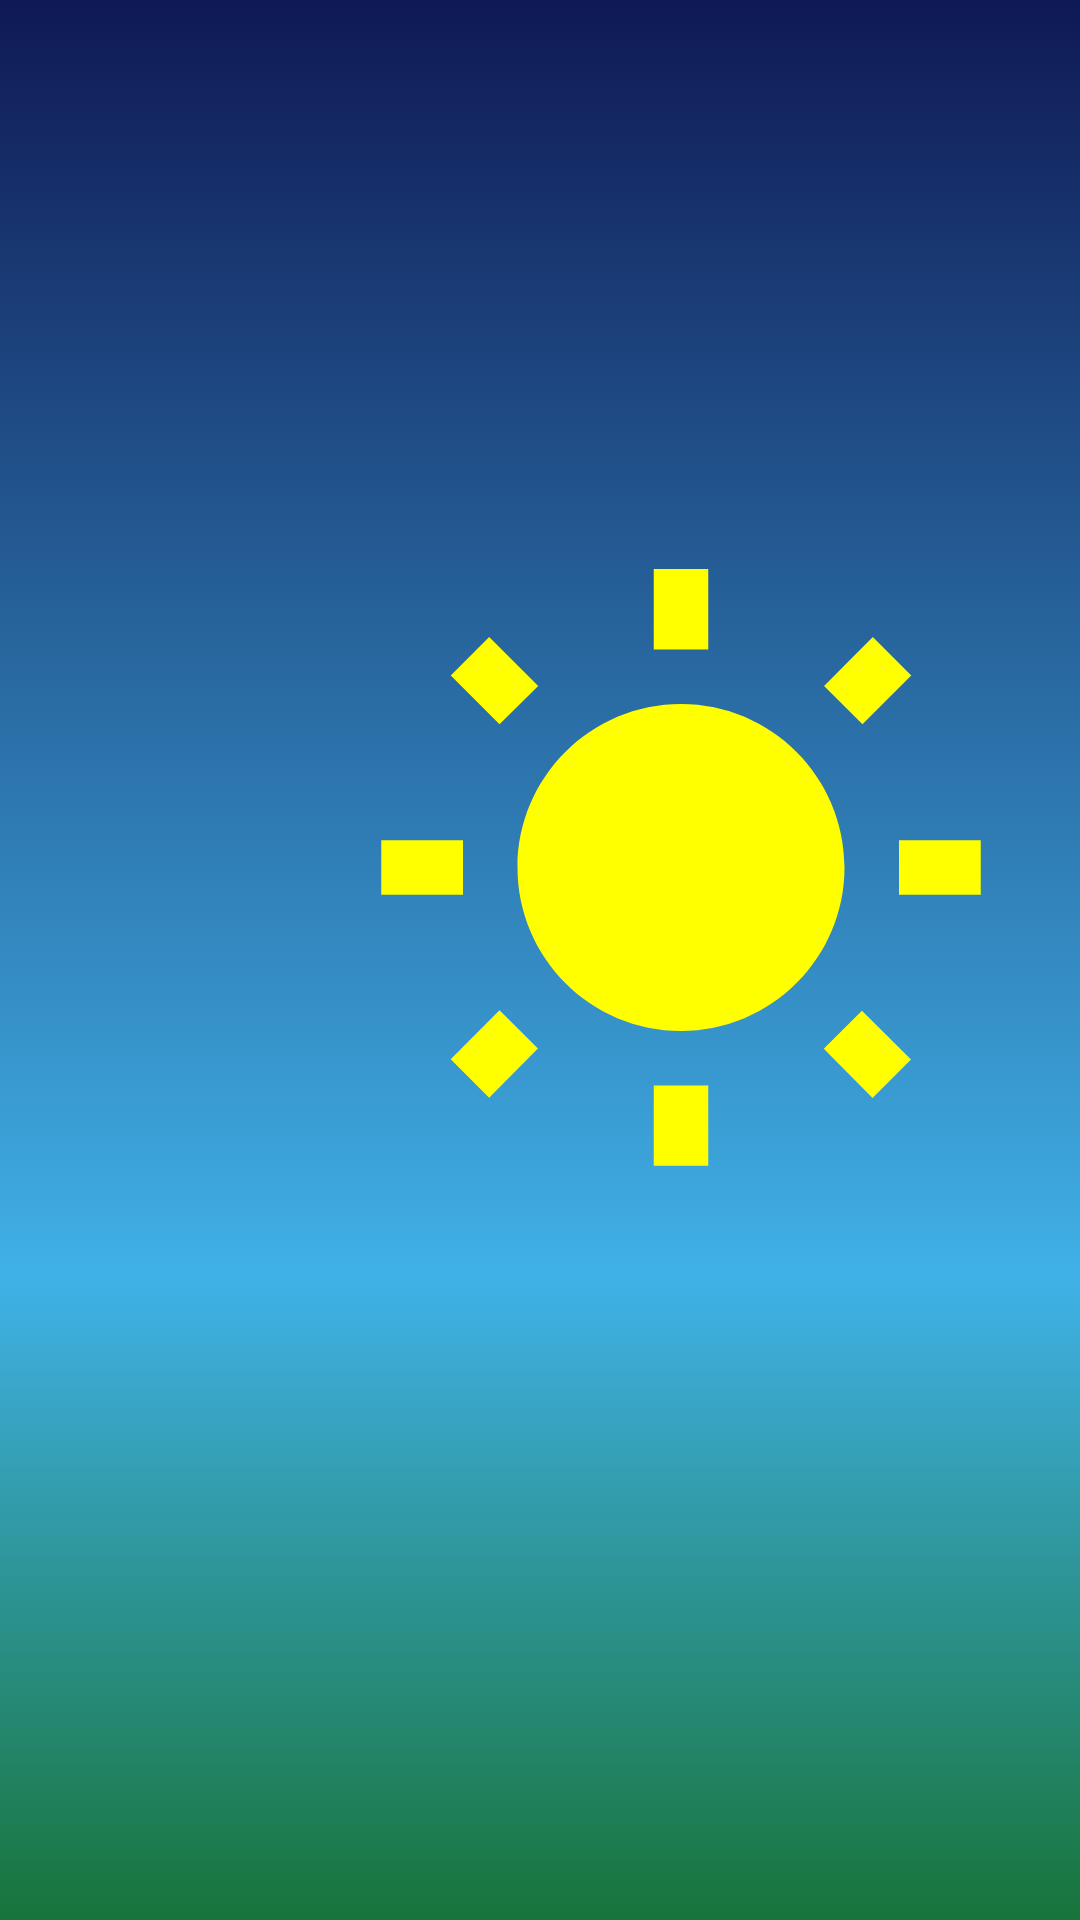

Produce the Android XML layout that renders to this screen, including the resource entries it uses.
<!-- AndroidManifest.xml: application theme AppTheme -->
<!-- res/layout/current_weather.xml -->
<?xml version="1.0" encoding="utf-8"?>
<LinearLayout xmlns:android="http://schemas.android.com/apk/res/android"
              android:id="@+id/ll_current_weather"
              android:layout_width="match_parent"
              android:layout_height="match_parent"
              xmlns:tools="http://schemas.android.com/tools"
              android:orientation="vertical">


    <RelativeLayout
        android:id="@+id/rl_current_weather"
        android:layout_width="match_parent"
        android:layout_height="0dp"
        android:layout_weight="2"
        android:background="@drawable/current_weather_background"
        android:padding="8dp">

        <TextView
            android:id="@+id/tv_city"
            tools:text="London"
            android:layout_width="wrap_content"
            android:layout_height="wrap_content"
            android:padding="8dp"
            android:textColor="@android:color/white"
            android:textSize="25sp"
            android:textStyle="bold"/>

        <TextView
            android:id="@+id/tv_current_date"
            tools:text="Monday, 25/5"
            android:layout_width="wrap_content"
            android:layout_height="wrap_content"
            android:layout_below="@id/tv_city"
            android:padding="8dp"
            android:textColor="@android:color/white"
            android:textSize="20sp"/>

        <TextView
            android:id="@+id/tv_weather_description"
            tools:text="Clear sky"
            android:layout_width="wrap_content"
            android:layout_height="wrap_content"
            android:layout_below="@id/tv_current_date"
            android:padding="8dp"
            android:textColor="@android:color/white"
            android:textSize="13sp"/>

        <TextView
            android:id="@+id/tv_temperature"
            tools:text="20°C"
            android:layout_width="wrap_content"
            android:layout_height="wrap_content"
            android:layout_alignParentRight="true"
            android:layout_alignParentTop="true"
            android:textColor="@android:color/white"
            android:textSize="55sp"
            android:textStyle="bold"/>

        <TextView
            android:id="@+id/tv_pressure"
            tools:text="1000 hPa"
            android:layout_width="wrap_content"
            android:layout_height="wrap_content"
            android:layout_below="@id/tv_weather_description"
            android:layout_marginTop="50dp"
            android:padding="4dp"
            android:textColor="@color/current_details"
            android:textSize="12sp"/>

        <TextView
            android:id="@+id/tv_wind_speed"
            tools:text="2 km/h"
            android:layout_width="wrap_content"
            android:layout_height="wrap_content"
            android:layout_below="@id/tv_pressure"
            android:padding="4dp"
            android:textColor="@color/current_details"
            android:textSize="12sp"/>

        <TextView
            android:id="@+id/tv_minimum_temperature"
            tools:text="Min: 15°C"
            android:layout_width="wrap_content"
            android:layout_height="wrap_content"
            android:layout_below="@id/tv_wind_speed"
            android:padding="4dp"
            android:textColor="@color/current_details"
            android:textSize="12sp"/>

        <TextView
            android:id="@+id/tv_maximum_temperature"
            tools:text="Max: 25°C"
            android:layout_width="wrap_content"
            android:layout_height="wrap_content"
            android:layout_below="@id/tv_minimum_temperature"
            android:padding="4dp"
            android:textColor="@color/current_details"
            android:textSize="12sp"/>

        <TextView
            android:id="@+id/tv_weather_update"
            tools:text="Last updated: 3 min. ago"
            android:layout_width="wrap_content"
            android:layout_height="wrap_content"
            android:layout_alignParentBottom="true"
            android:padding="4dp"
            android:textColor="@android:color/white"
            android:textSize="12sp"/>

        <ImageView
            android:id="@+id/iv_current_weather_state"
            android:layout_width="250dp"
            android:layout_height="250dp"
            android:layout_alignParentBottom="true"
            android:layout_alignParentRight="true"
            android:padding="16dp"
            android:src="@drawable/ic_sun_placeholder"/>

    </RelativeLayout>

    <LinearLayout
        android:layout_width="match_parent"
        android:layout_height="0dp"
        android:layout_weight="1"
        android:background="@drawable/forecast_weather_background"
        android:orientation="horizontal">

        <android.support.v7.widget.RecyclerView
            android:id="@+id/rv_forecast"
            android:layout_width="match_parent"
            android:layout_height="match_parent"/>

    </LinearLayout>

</LinearLayout>
<!-- resources referenced by this layout -->
<resources>
  <!-- drawable current_weather_background (drawable) -->
  <?xml version="1.0" encoding="utf-8"?>
  <selector xmlns:android="http://schemas.android.com/apk/res/android">
      <item>
          <shape>
              <gradient
                  android:angle="90"
                  android:startColor="#40b1e7"
                  android:endColor="#0f1954"
                  android:type="linear" />
          </shape>
      </item>
  </selector>
  <!-- drawable forecast_weather_background (drawable) -->
  <?xml version="1.0" encoding="utf-8"?>
  <selector xmlns:android="http://schemas.android.com/apk/res/android">
      <item>
          <shape>
              <gradient
                  android:angle="90"
                  android:startColor="#18743a"
                  android:endColor="#40b1e7"
                  android:type="linear" />
          </shape>
      </item>
  </selector>
  <!-- drawable ic_sun_placeholder (drawable) -->
  <vector xmlns:android="http://schemas.android.com/apk/res/android"
          android:width="180dp"
          android:height="180dp"
          android:viewportWidth="24.0"
          android:viewportHeight="24.0">
      <path
          android:fillColor="#FFffff00"
          android:pathData="M6.76,4.84l-1.8,-1.79 -1.41,1.41 1.79,1.79 1.42,-1.41zM4,10.5L1,10.5v2h3v-2zM13,0.55h-2L11,3.5h2L13,0.55zM20.45,4.46l-1.41,-1.41 -1.79,1.79 1.41,1.41 1.79,-1.79zM17.24,18.16l1.79,1.8 1.41,-1.41 -1.8,-1.79 -1.4,1.4zM20,10.5v2h3v-2h-3zM12,5.5c-3.31,0 -6,2.69 -6,6s2.69,6 6,6 6,-2.69 6,-6 -2.69,-6 -6,-6zM11,22.45h2L13,19.5h-2v2.95zM3.55,18.54l1.41,1.41 1.79,-1.8 -1.41,-1.41 -1.79,1.8z"/>
  </vector>
  <style name="AppTheme" parent="Theme.AppCompat.Light.NoActionBar">
          
          <item name="colorPrimary">@color/colorPrimary</item>
          <item name="colorPrimaryDark">@color/colorPrimaryDark</item>
          <item name="colorAccent">@color/colorAccent</item>
      </style>
  <color name="colorPrimary">#0f1954</color>
  <color name="colorPrimaryDark">#020831</color>
  <color name="colorAccent">#25bec6</color>
</resources>
